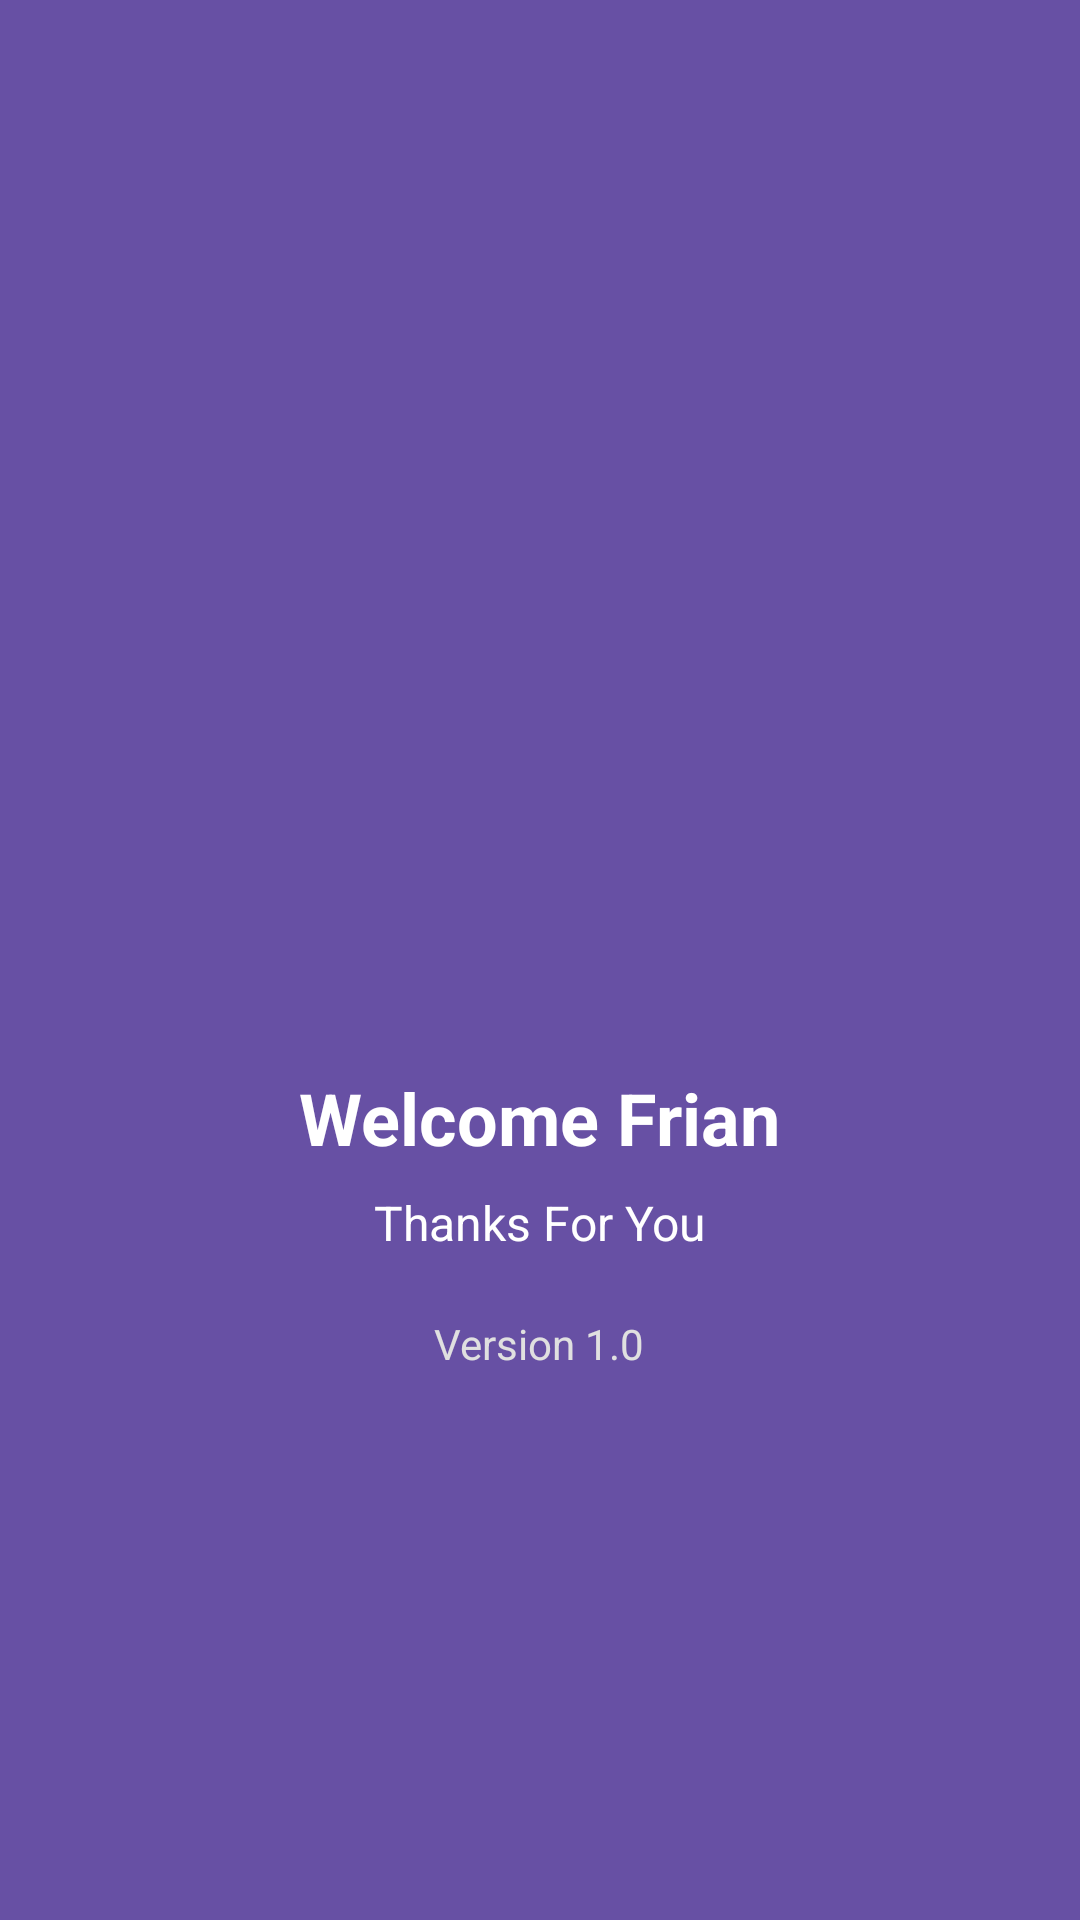

This screen was rendered from an Android layout file. Write that file and the resources it references.
<!-- AndroidManifest.xml: application theme Theme.Per3Sefriansyah_3TIE -->
<!-- res/layout/activity_splash_screen.xml -->
<?xml version="1.0" encoding="utf-8"?>
<LinearLayout xmlns:android="http://schemas.android.com/apk/res/android"
    android:layout_width="match_parent"
    android:layout_height="match_parent"
    android:orientation="vertical"
    android:gravity="center"
    android:background="#6750A4"
    android:padding="24dp">

    <ImageView
        android:id="@+id/imgLogo"
        android:layout_width="150dp"
        android:layout_height="150dp"
        android:src="@drawable/ic_launcher_foreground"
        android:contentDescription="Logo Aplikasi"
        android:layout_marginBottom="24dp" />

    <TextView
        android:layout_width="wrap_content"
        android:layout_height="wrap_content"
        android:text="Welcome Frian"
        android:textColor="#FFFFFF"
        android:textSize="24sp"
        android:textStyle="bold"
        android:gravity="center" />

    <TextView
        android:layout_width="wrap_content"
        android:layout_height="wrap_content"
        android:text="Thanks For You"
        android:textColor="#FFFFFF"
        android:textSize="16sp"
        android:layout_marginTop="8dp" />

    <TextView
        android:layout_width="wrap_content"
        android:layout_height="wrap_content"
        android:text="Version 1.0"
        android:textColor="#E0E0E0"
        android:textSize="14sp"
        android:layout_marginTop="20dp" />

</LinearLayout>
<!-- resources referenced by this layout -->
<resources>
  <style name="Theme.Per3Sefriansyah_3TIE" parent="Base.Theme.Per3Sefriansyah_3TIE" />
  <style name="Base.Theme.Per3Sefriansyah_3TIE" parent="Theme.Material3.DayNight.NoActionBar">
          
          
      </style>
</resources>
